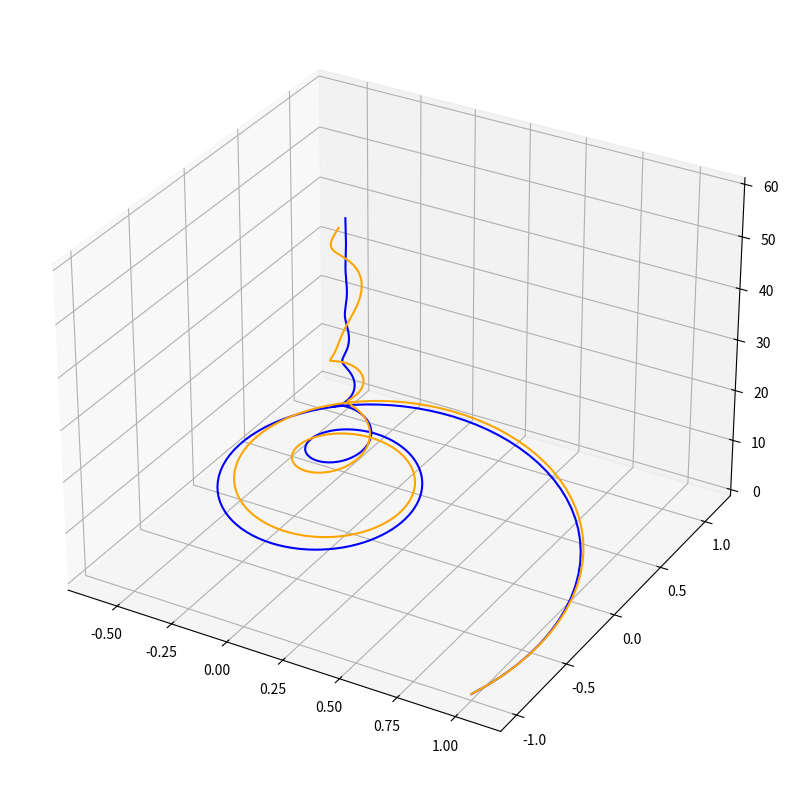

The matplotlib source for this figure:
import numpy as np
import matplotlib.pyplot as plt
from mpl_toolkits.mplot3d import Axes3D

h = 0.1
tfin = 60
k = 0.1
m = 0.2
c = 0.05
f0 = 0.01
w = 0.3

t1 = 0
x1 = -1
v1 = 1

pt1 = [t1]
px1 = [x1]
pv1 = [v1]
pa1 = []

t2 = 0
x2 = -1
v2 = 1

pt2 = [t2]
px2 = [x2]
pv2 = [v2]
pa2 = []

while t1 <= tfin:
    a1 = (-k * x1 - c * v1) / m
    v1 += h * a1
    x1 += h * v1
    t1 += h

    pt1.append(t1)
    px1.append(x1)
    pv1.append(v1)
    pa1.append(a1)

while t2 <= tfin:
    a2 = (-k * x2 - c * v2 + f0 * np.sin(w * t2)) / m
    # a2 = (-k * x2 - c * v2 + f0 * np.cos(w)) / m
    v2 += h * a2
    x2 += h * v2
    t2 += h

    pt2.append(t2)
    px2.append(x2)
    pv2.append(v2)
    pa2.append(a2)

pa1 = [pa1[0]] + pa1
pa2 = [pa2[0]] + pa2

plt.figure(figsize=(12, 10))

fig = plt.figure(figsize=(10, 8))
ax = fig.add_subplot(111, projection="3d")
ax.plot(pv1, px1, pt1, color="blue")
ax.plot(pv2, px2, pt2, color="orange")

plt.tight_layout()
plt.show()
